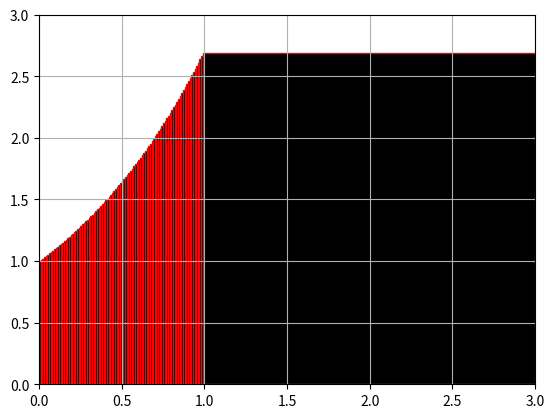

The matplotlib source for this figure:
import matplotlib.pyplot as painter
import math

class Point:
    def __init__(self, x: int, y: int):
        self.__x = x
        self.__y = y

    @property
    def x(self):
        return self.__x
    
    @property
    def y(self):
        return self.__y

def get_formula_value_at(x: int):
    return math.e ** x

def calculate_graph_points(start: int, end: int, accuracy: int) -> list[Point]:
    points = []
    step = (end - start) / accuracy
    x = start
    while (x < end):
        points.append(Point(x, get_formula_value_at(x)))
        x += step

    return points

def create_integral_shape(points: list[Point], step: int) -> list[painter.Rectangle]:
    rectangles = []
    for point in points:
        rectangles.append(painter.Rectangle((point.x, 0), step, point.y, edgecolor='r', facecolor='black'))

    return rectangles
        
def create_window():
    painter.xlim(0, 3)
    painter.ylim(0, 3)
    painter.grid(True)
    painter.show()

def main():
    points = calculate_graph_points(0, 1, 100)
    rectangles = create_integral_shape(points, 100)
    for rectangle in rectangles:
        painter.gca().add_patch(rectangle)
    create_window()

main()